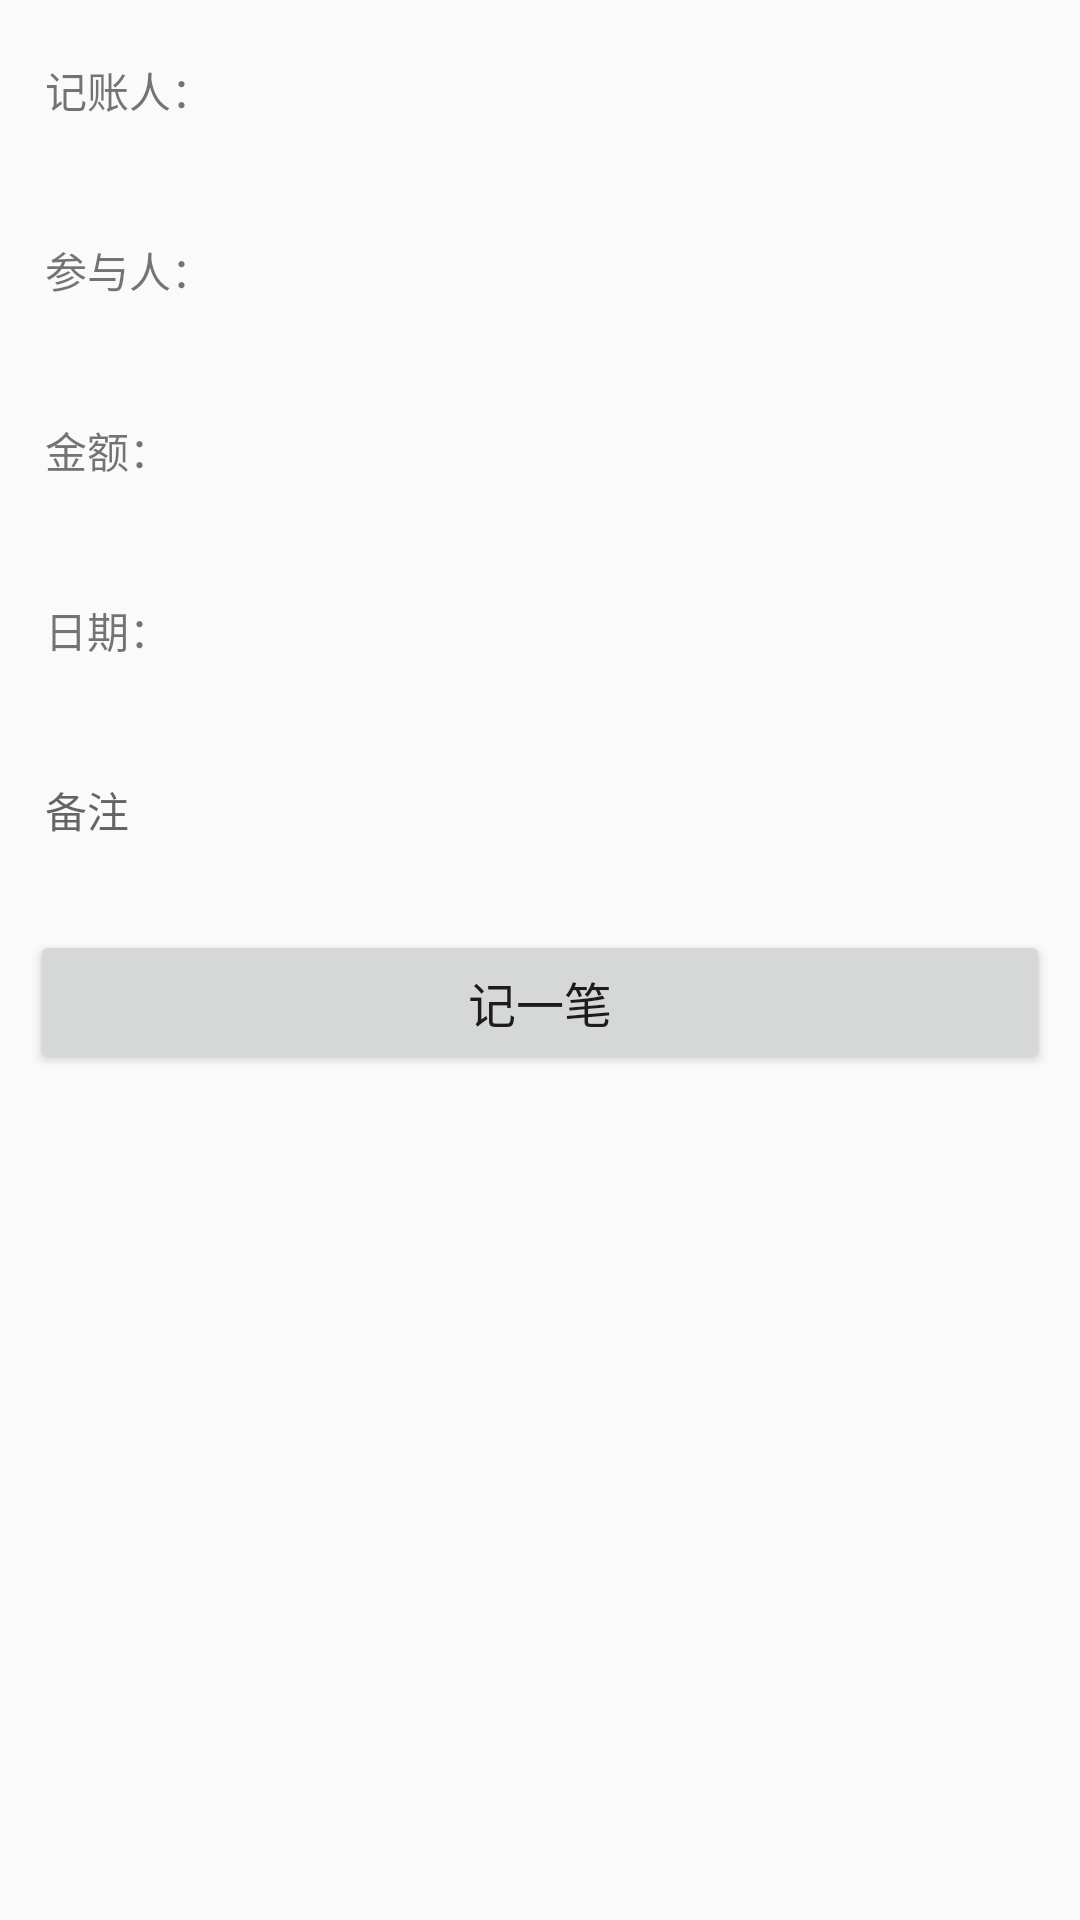

Android layout source for this screen:
<!-- AndroidManifest.xml: application theme AppTheme -->
<!-- res/layout/activity_add_account.xml -->
<?xml version="1.0" encoding="utf-8"?>
<LinearLayout xmlns:android="http://schemas.android.com/apk/res/android"
    xmlns:app="http://schemas.android.com/apk/res-auto"
    xmlns:tools="http://schemas.android.com/tools"
    android:layout_width="match_parent"
    android:layout_height="match_parent"
    android:orientation="vertical"
    tools:context="com.example.bo.niabielv.activity.AddAccountActivity">

    <LinearLayout
        android:layout_width="match_parent"
        android:layout_height="40dp"
        android:layout_margin="10dp"
        android:background="@drawable/text_bg">

        <TextView
            android:layout_width="wrap_content"
            android:layout_height="match_parent"
            android:gravity="center"
            android:padding="5dp"
            android:text="记账人：" />

        <TextView
            android:id="@+id/account_payer"
            android:layout_width="match_parent"
            android:layout_height="40dp"
            android:background="@null"
            android:gravity="center_vertical"
            android:padding="5dp"
            android:textSize="14sp" />
    </LinearLayout>


    <LinearLayout
        android:layout_width="match_parent"
        android:layout_height="40dp"
        android:layout_margin="10dp"
        android:background="@drawable/text_bg">

        <TextView
            android:layout_width="wrap_content"
            android:layout_height="match_parent"
            android:gravity="center"
            android:padding="5dp"
            android:text="参与人：" />

        <TextView
            android:id="@+id/parts_user"
            android:layout_width="match_parent"
            android:layout_height="40dp"
            android:background="@null"
            android:gravity="center_vertical"
            android:padding="5dp"
            android:textSize="14sp" />
    </LinearLayout>


    <LinearLayout
        android:layout_width="match_parent"
        android:layout_height="40dp"
        android:layout_margin="10dp"
        android:background="@drawable/text_bg">

        <TextView
            android:layout_width="wrap_content"
            android:layout_height="match_parent"
            android:gravity="center"
            android:padding="5dp"
            android:text="金额：" />

        <EditText
            android:id="@+id/amount_et"
            android:layout_width="match_parent"
            android:layout_height="40dp"
            android:background="@null"
            android:gravity="center_vertical"
            android:inputType="numberDecimal"
            android:padding="5dp"
            android:textSize="14sp" />
    </LinearLayout>

    <LinearLayout
        android:layout_width="match_parent"
        android:layout_height="40dp"
        android:layout_margin="10dp"
        android:background="@drawable/text_bg">

        <TextView
            android:layout_width="wrap_content"
            android:layout_height="match_parent"
            android:gravity="center"
            android:padding="5dp"
            android:text="日期：" />

        <TextView
            android:id="@+id/date_tv"
            android:layout_width="match_parent"
            android:layout_height="40dp"
            android:background="@null"
            android:gravity="center_vertical"
            android:padding="5dp"
            android:textSize="14sp" />
    </LinearLayout>

    <EditText
        android:id="@+id/remakes_et"
        android:layout_width="match_parent"
        android:layout_height="40dp"
        android:layout_margin="10dp"
        android:background="@drawable/text_bg"
        android:gravity="center_vertical"
        android:hint="备注"
        android:inputType="textAutoComplete"
        android:padding="5dp"
        android:textSize="14sp" />

    <Button
        android:id="@+id/add_btn"
        android:layout_width="match_parent"
        android:layout_height="wrap_content"
        android:layout_margin="10dp"
        android:text="记一笔"
        android:textSize="16sp" />


</LinearLayout>
<!-- resources referenced by this layout -->
<resources>
  <style name="AppTheme" parent="Theme.AppCompat.Light.NoActionBar">
          
          <item name="colorPrimary">@color/colorPrimary</item>
          <item name="colorPrimaryDark">@color/colorAccent</item>
          <item name="colorAccent">@color/colorAccent</item>
      </style>
  <color name="colorPrimary">#3F51B5</color>
  <color name="colorAccent">#FF4081</color>
</resources>
